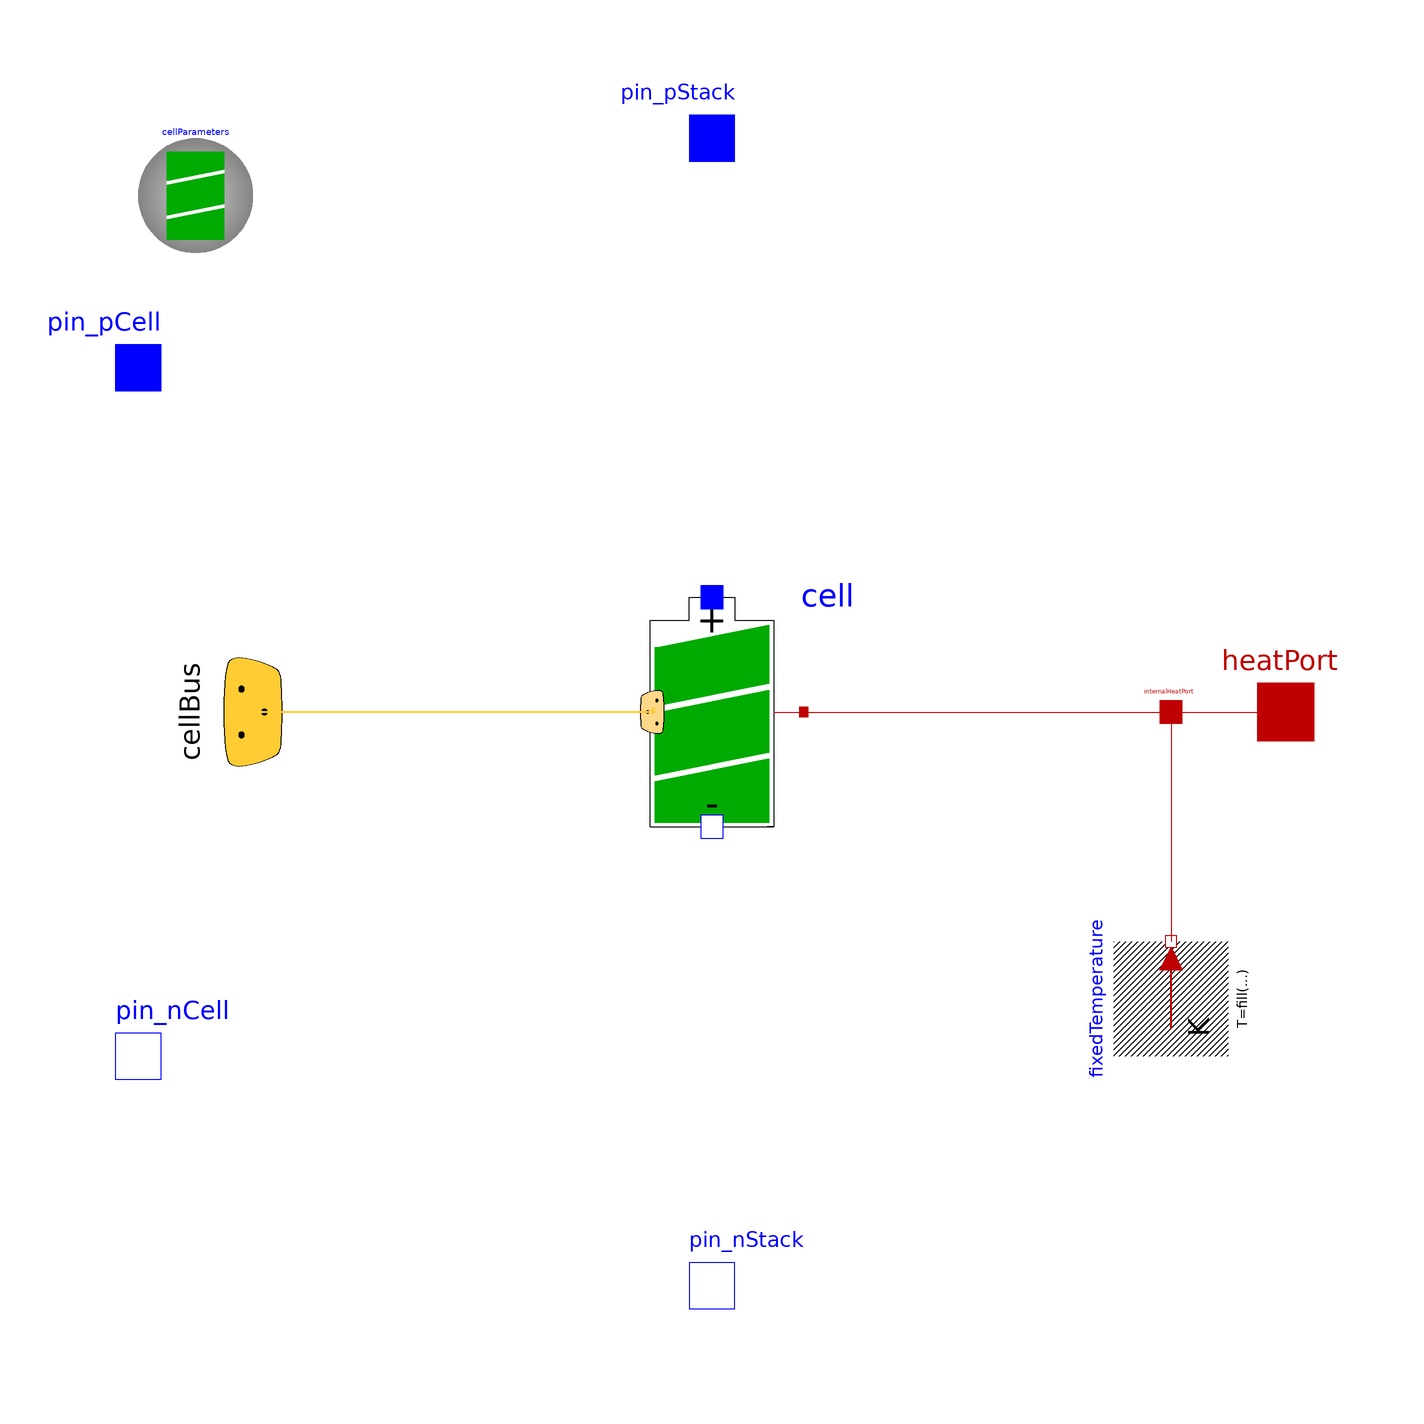

This picture is the connection diagram that the Modelica source below describes through its graphical annotations.

model LinearDynamicImpedanceMatrix "Array of ns times np LinearDynamicImpedance cells with independent parameters and with basic cell measurement"
          extends ElectricalEnergyStorage.Icons.StackLinearDynamicImpedance;
          final parameter Integer ns(min = 1) = size(cellParameters, 1) "Number of serial connected cells";
          final parameter Integer np(min = 1) = size(cellParameters, 2) "Number of parallel connected cells";
          parameter Boolean useCellTerminals = true "Enable/disable single cell terminals";
          parameter CellRecords.LinearDynamicImpedance.LinearDynamicImpedanceParameters cellParameters[:, :] annotation(Placement(transformation(extent = {{-100, 80}, {-80, 100}})));
          extends ElectricalEnergyStorage.Batteries.Components.OperationalParameters;
          parameter Real SOCini[ns, np](start = fill(0.5, ns, np)) "Initial state of charge" annotation(Dialog(group = "Initialization"));
          Modelica.Electrical.Analog.Interfaces.PositivePin pin_pStack "Positive pin (potential p.v > n.v for positive voltage drop v)" annotation(Placement(transformation(extent = {{-10, 90}, {10, 110}}, rotation = 0), iconTransformation(extent = {{-10, 84}, {10, 104}})));
          Modelica.Electrical.Analog.Interfaces.NegativePin pin_nStack "Negative pin" annotation(Placement(transformation(extent = {{-10, -110}, {10, -90}}, rotation = 0), iconTransformation(extent = {{-10, -104}, {10, -84}})));
          Modelica.Electrical.Analog.Interfaces.PositivePin pin_pCell[ns] if useCellTerminals "Positive pin (potential p.v > n.v for positive voltage drop v)" annotation(Placement(transformation(extent = {{-110, 50}, {-90, 70}}, rotation = 0), iconTransformation(extent = {{-104, 50}, {-84, 70}})));
          Modelica.Electrical.Analog.Interfaces.NegativePin pin_nCell[ns] if useCellTerminals "Negative pin" annotation(Placement(transformation(extent = {{-110, -70}, {-90, -50}}, rotation = 0), iconTransformation(extent = {{-104, -70}, {-84, -50}})));
          Modelica.Thermal.HeatTransfer.Interfaces.HeatPort_a heatPort[ns, np] if useHeatPort annotation(Placement(transformation(extent = {{90, -10}, {110, 10}}, rotation = 0), iconTransformation(extent = {{84, -10}, {104, 10}})));
          ElectricalEnergyStorage.Interfaces.SingleCellBus.Bus cellBus[ns,np]
            annotation (Placement(transformation(
                origin={-80,0},
                extent={{-20,-20},{20,20}},
                rotation=90), iconTransformation(
                extent={{-18,-18},{18,18}},
                rotation=90,
                origin={-96,0})));
        protected
          Modelica.Thermal.HeatTransfer.Interfaces.HeatPort_a internalHeatPort[ns, np] annotation(Placement(transformation(extent = {{76, -4}, {84, 4}})));
        public
          Modelica.Thermal.HeatTransfer.Sources.FixedTemperature fixedTemperature[ns, np](final T = fill(TOperational, ns, np)) if not useHeatPort annotation(Placement(transformation(extent = {{-10, -10}, {10, 10}}, rotation = 90, origin = {80, -50})));
          Cells.WithMeasurement.LinearDynamicImpedance cell[ns, np](final useHeatPort = fill(true, ns, np), final TOperational = fill(TOperational, ns, np), final SOCini = SOCini, final cellParameters = cellParameters) annotation(Placement(transformation(extent = {{-20, -20}, {20, 20}})));
        equation
          //series connection
          for s in 1:ns - 1 loop
            connect(cell[s, 1].pin_n, cell[s + 1, 1].pin_p);
          end for;
          //parallel connection
          for p in 1:np - 1 loop
            for s in 1:ns loop
              connect(cell[s, p].pin_p, cell[s, p + 1].pin_p);
              connect(cell[s, p].pin_n, cell[s, p + 1].pin_n);
            end for;
          end for;
          //connector connection
          for s in 1:ns loop
            connect(cell[s, 1].pin_p, pin_pCell[s]);
            connect(cell[s, 1].pin_n, pin_nCell[s]);
          end for;
          //top connection
          connect(cell[1, 1].pin_p, pin_pStack);
          //bottom connection
          connect(cell[ns, np].pin_n, pin_nStack);
          //heatPort connection
          connect(internalHeatPort, heatPort) annotation(Line(points = {{80, 0}, {100, 0}}, color = {191, 0, 0}, smooth = Smooth.None));
          connect(internalHeatPort, fixedTemperature.port) annotation(Line(points = {{80, 0}, {80, -40}}, color = {191, 0, 0}, smooth = Smooth.None));
          connect(cell.singleCellBus, cellBus) annotation(Line(points = {{-10.4, 0}, {-80, 0}}, color = {255, 204, 51}, thickness = 0.5, smooth = Smooth.None), Text(string = "%second", index = 1, extent = {{6, 3}, {6, 3}}));
          connect(cell.heatPort, internalHeatPort) annotation(Line(points = {{10.8, 0}, {80, 0}}, color = {191, 0, 0}, smooth = Smooth.None));
          //bus connection
          annotation(Diagram(graphics), Icon(graphics));
        end LinearDynamicImpedanceMatrix;